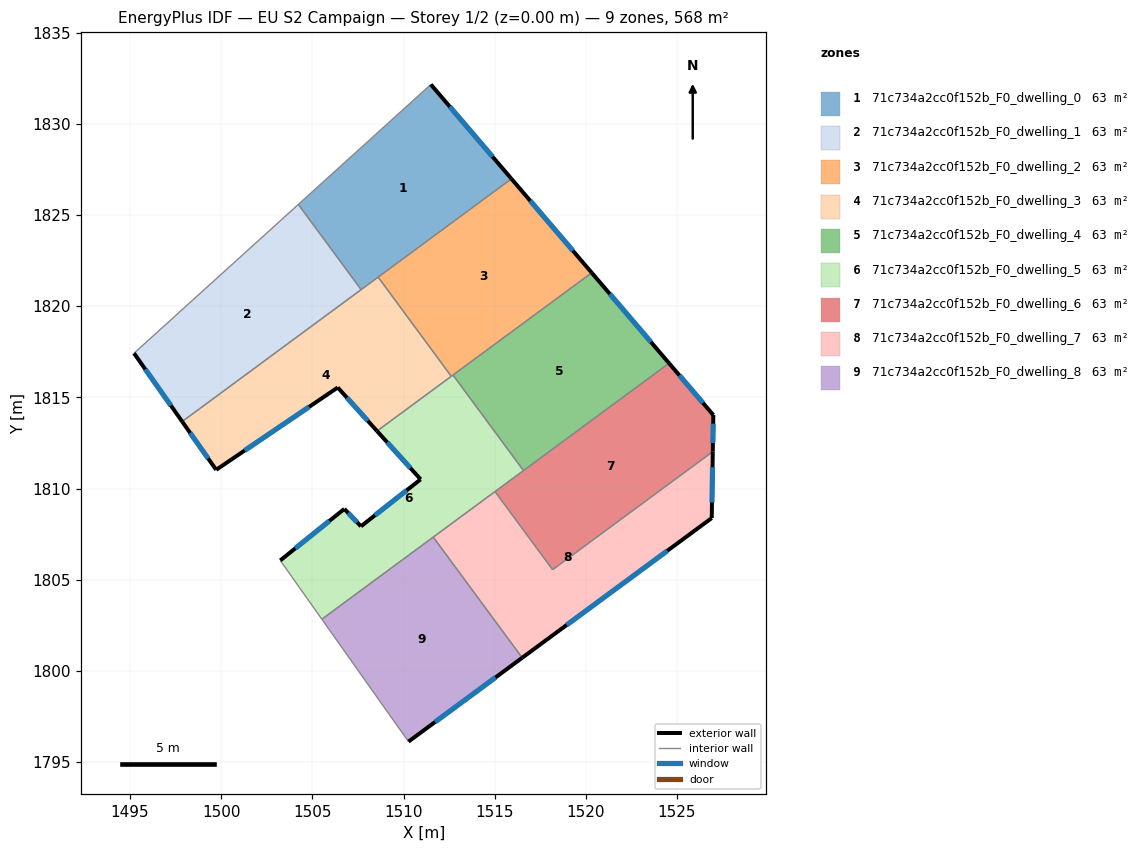
=== STOREY PLAN SPEC (per zone: floor XY polygon, exterior-wall plan segments, windows/doors) ===
zone 1: 71c734a2cc0f152b_F0_dwelling_0  (63.1 m²)
  floor: (1511.50, 1832.16) (1515.92, 1826.99) (1507.67, 1820.91) (1504.23, 1825.58)
  exterior wall: (1515.92, 1826.99) – (1511.50, 1832.16)  [6.8 m]
    window: (1514.88, 1828.20) – (1512.54, 1830.95)  [5.7 m²]
  interior walls: 4
zone 2: 71c734a2cc0f152b_F0_dwelling_1  (63.1 m²)
  floor: (1504.23, 1825.58) (1507.67, 1820.91) (1497.86, 1813.67) (1495.22, 1817.42)
  exterior wall: (1495.22, 1817.42) – (1497.86, 1813.67)  [4.6 m]
    window: (1495.84, 1816.54) – (1497.24, 1814.55)  [3.9 m²]
  interior walls: 3
zone 3: 71c734a2cc0f152b_F0_dwelling_2  (63.1 m²)
  floor: (1515.92, 1826.99) (1520.32, 1821.83) (1512.62, 1816.16) (1508.61, 1821.60)
  exterior wall: (1520.32, 1821.83) – (1515.92, 1826.99)  [6.8 m]
    window: (1519.29, 1823.05) – (1516.95, 1825.78)  [5.7 m²]
  interior walls: 4
zone 4: 71c734a2cc0f152b_F0_dwelling_3  (63.1 m²)
  floor: (1508.61, 1821.60) (1512.62, 1816.16) (1508.54, 1813.15) (1506.39, 1815.54) (1499.72, 1811.03) (1497.86, 1813.67)
  exterior wall: (1499.72, 1811.03) – (1506.39, 1815.54)  [8.1 m]
    window: (1501.29, 1812.09) – (1504.82, 1814.48)  [6.8 m²]
  exterior wall: (1497.86, 1813.67) – (1499.72, 1811.03)  [3.2 m]
    window: (1498.30, 1813.05) – (1499.28, 1811.65)  [2.7 m²]
  exterior wall: (1506.39, 1815.54) – (1508.54, 1813.15)  [3.2 m]
    window: (1506.90, 1814.98) – (1508.04, 1813.71)  [2.7 m²]
  interior walls: 4
zone 5: 71c734a2cc0f152b_F0_dwelling_4  (63.1 m²)
  floor: (1520.32, 1821.83) (1524.56, 1816.87) (1516.58, 1810.99) (1512.71, 1816.23)
  exterior wall: (1524.56, 1816.87) – (1520.32, 1821.83)  [6.5 m]
    window: (1523.57, 1818.04) – (1521.32, 1820.67)  [5.5 m²]
  interior walls: 3
zone 6: 71c734a2cc0f152b_F0_dwelling_5  (63.1 m²)
  floor: (1512.71, 1816.23) (1516.58, 1810.99) (1505.52, 1802.83) (1503.24, 1806.06) (1506.75, 1808.88) (1507.66, 1807.93) (1510.94, 1810.50) (1508.54, 1813.15)
  exterior wall: (1508.54, 1813.15) – (1510.94, 1810.50)  [3.6 m]
    window: (1509.11, 1812.53) – (1510.37, 1811.13)  [3.0 m²]
  exterior wall: (1506.75, 1808.88) – (1503.24, 1806.06)  [4.5 m]
    window: (1505.93, 1808.22) – (1504.06, 1806.72)  [3.8 m²]
  exterior wall: (1507.66, 1807.93) – (1506.75, 1808.88)  [1.3 m]
    window: (1507.45, 1808.15) – (1506.97, 1808.66)  [1.1 m²]
  exterior wall: (1510.94, 1810.50) – (1507.66, 1807.93)  [4.2 m]
    window: (1510.17, 1809.90) – (1508.43, 1808.53)  [3.5 m²]
  interior walls: 7
zone 7: 71c734a2cc0f152b_F0_dwelling_6  (63.1 m²)
  floor: (1524.56, 1816.87) (1526.99, 1814.03) (1526.96, 1812.03) (1518.17, 1805.55) (1515.02, 1809.83)
  exterior wall: (1526.96, 1812.03) – (1526.99, 1814.03)  [2.0 m]
    window: (1526.97, 1812.50) – (1526.98, 1813.56)  [1.7 m²]
  exterior wall: (1526.99, 1814.03) – (1524.56, 1816.87)  [3.7 m]
    window: (1526.42, 1814.70) – (1525.13, 1816.20)  [3.2 m²]
  interior walls: 4
zone 8: 71c734a2cc0f152b_F0_dwelling_7  (63.1 m²)
  floor: (1526.96, 1812.03) (1526.90, 1808.38) (1516.51, 1800.72) (1511.63, 1807.34) (1515.02, 1809.83) (1518.17, 1805.55)
  exterior wall: (1526.90, 1808.38) – (1526.96, 1812.03)  [3.6 m]
    window: (1526.92, 1809.24) – (1526.95, 1811.17)  [3.1 m²]
  exterior wall: (1516.51, 1800.72) – (1526.90, 1808.38)  [12.9 m]
    window: (1518.95, 1802.52) – (1524.46, 1806.58)  [10.9 m²]
  interior walls: 4
zone 9: 71c734a2cc0f152b_F0_dwelling_8  (63.1 m²)
  floor: (1511.63, 1807.34) (1516.51, 1800.72) (1510.27, 1796.12) (1505.52, 1802.83)
  exterior wall: (1510.27, 1796.12) – (1516.51, 1800.72)  [7.8 m]
    window: (1511.73, 1797.20) – (1515.04, 1799.64)  [6.5 m²]
  interior walls: 3

=== DERIVED (storey summary) ===
Building: EU S2 Campaign
Storey: 1 of 2  (floor level z = 0.00 m)
Storey gross floor area: 567.6 m²
Zones on this storey: 9
  - 71c734a2cc0f152b_F0_dwelling_0: floor 63.1 m²; exterior wall 6.8 m (20.4 m²); 1 window(s) 5.7 m²; WWR 28.1%
  - 71c734a2cc0f152b_F0_dwelling_1: floor 63.1 m²; exterior wall 4.6 m (13.8 m²); 1 window(s) 3.9 m²; WWR 28.1%
  - 71c734a2cc0f152b_F0_dwelling_2: floor 63.1 m²; exterior wall 6.8 m (20.3 m²); 1 window(s) 5.7 m²; WWR 28.1%
  - 71c734a2cc0f152b_F0_dwelling_3: floor 63.1 m²; exterior wall 14.5 m (43.5 m²); 3 window(s) 12.2 m²; WWR 28.1%
  - 71c734a2cc0f152b_F0_dwelling_4: floor 63.1 m²; exterior wall 6.5 m (19.6 m²); 1 window(s) 5.5 m²; WWR 28.1%
  - 71c734a2cc0f152b_F0_dwelling_5: floor 63.1 m²; exterior wall 13.6 m (40.7 m²); 4 window(s) 11.4 m²; WWR 28.1%
  - 71c734a2cc0f152b_F0_dwelling_6: floor 63.1 m²; exterior wall 5.7 m (17.2 m²); 2 window(s) 4.8 m²; WWR 28.1%
  - 71c734a2cc0f152b_F0_dwelling_7: floor 63.1 m²; exterior wall 16.6 m (49.7 m²); 2 window(s) 14.0 m²; WWR 28.1%
  - 71c734a2cc0f152b_F0_dwelling_8: floor 63.1 m²; exterior wall 7.8 m (23.3 m²); 1 window(s) 6.5 m²; WWR 28.1%
Zone adjacency (shared interzone walls):
  - 71c734a2cc0f152b_F0_dwelling_0 ↔ 71c734a2cc0f152b_F0_dwelling_1
  - 71c734a2cc0f152b_F0_dwelling_0 ↔ 71c734a2cc0f152b_F0_dwelling_2
  - 71c734a2cc0f152b_F0_dwelling_0 ↔ 71c734a2cc0f152b_F0_dwelling_3
  - 71c734a2cc0f152b_F0_dwelling_1 ↔ 71c734a2cc0f152b_F0_dwelling_3
  - 71c734a2cc0f152b_F0_dwelling_2 ↔ 71c734a2cc0f152b_F0_dwelling_3
  - 71c734a2cc0f152b_F0_dwelling_2 ↔ 71c734a2cc0f152b_F0_dwelling_4
  - 71c734a2cc0f152b_F0_dwelling_2 ↔ 71c734a2cc0f152b_F0_dwelling_5
  - 71c734a2cc0f152b_F0_dwelling_3 ↔ 71c734a2cc0f152b_F0_dwelling_5
  - 71c734a2cc0f152b_F0_dwelling_4 ↔ 71c734a2cc0f152b_F0_dwelling_5
  - 71c734a2cc0f152b_F0_dwelling_4 ↔ 71c734a2cc0f152b_F0_dwelling_6
  - 71c734a2cc0f152b_F0_dwelling_5 ↔ 71c734a2cc0f152b_F0_dwelling_6
  - 71c734a2cc0f152b_F0_dwelling_5 ↔ 71c734a2cc0f152b_F0_dwelling_7
  - 71c734a2cc0f152b_F0_dwelling_5 ↔ 71c734a2cc0f152b_F0_dwelling_8
  - 71c734a2cc0f152b_F0_dwelling_6 ↔ 71c734a2cc0f152b_F0_dwelling_7
  - 71c734a2cc0f152b_F0_dwelling_7 ↔ 71c734a2cc0f152b_F0_dwelling_8